Run: headless pygame with SDL's dummy video driver; simulated clock (each Clock.tick advances the game by its frame time, no real sleeping); random seed 0; keys injected as events and as key.get_pressed() state; no mouse input.
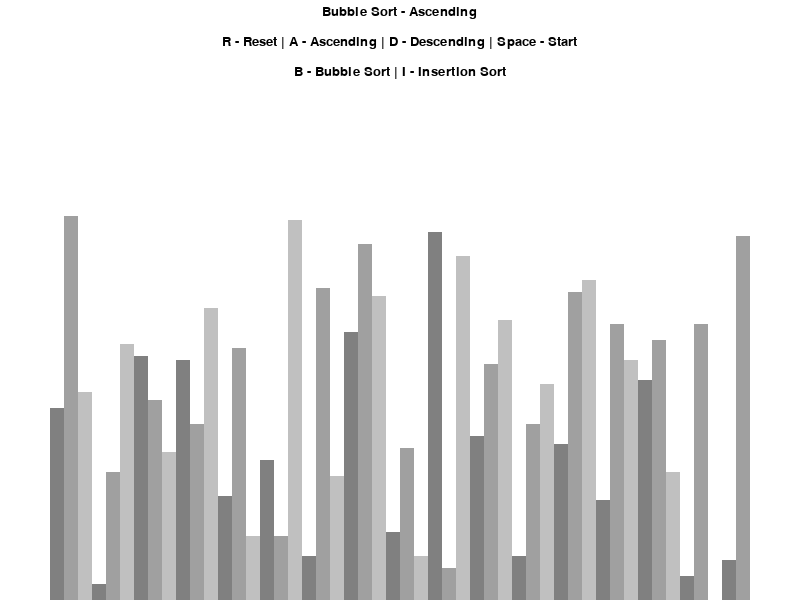
Frame 1 of 4 · flips 1–60 · no input
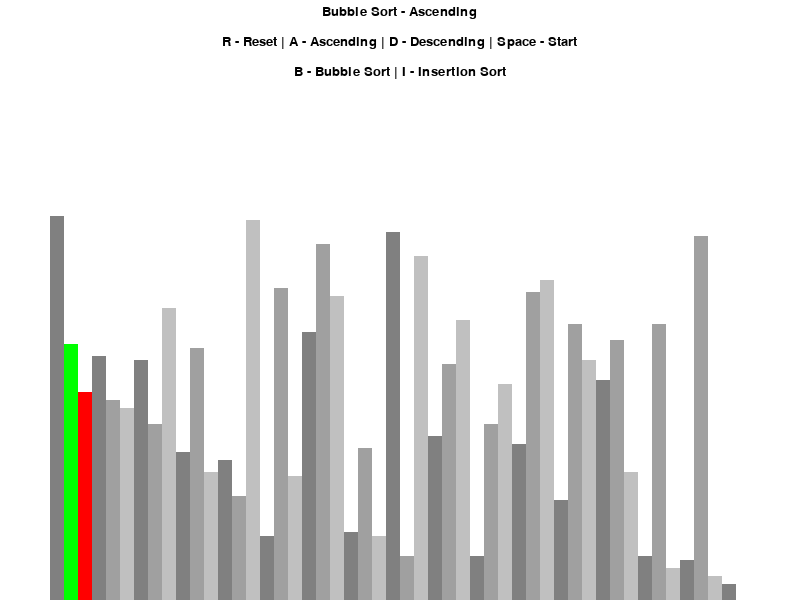
Frame 2 of 4 · flips 61–180 · tapped SPACE, RETURN · held RIGHT (→), D
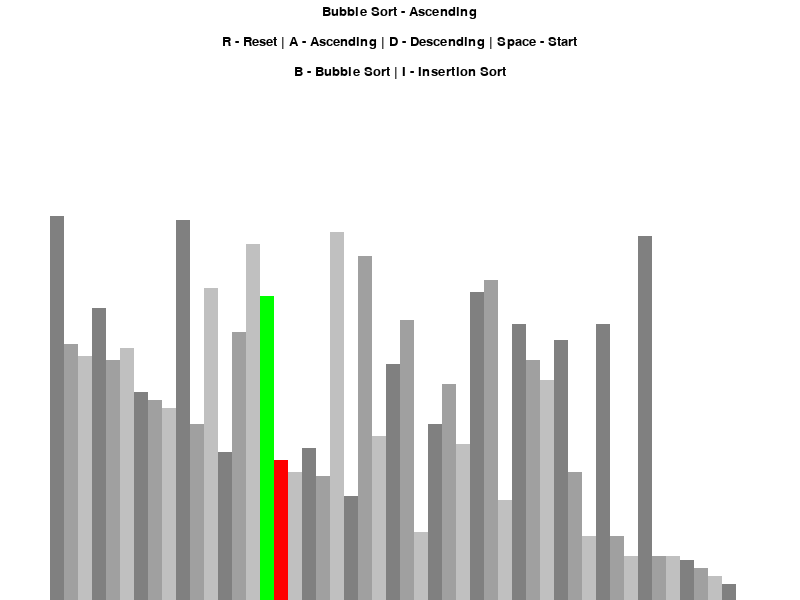
Frame 3 of 4 · flips 181–300 · held DOWN (↓), S
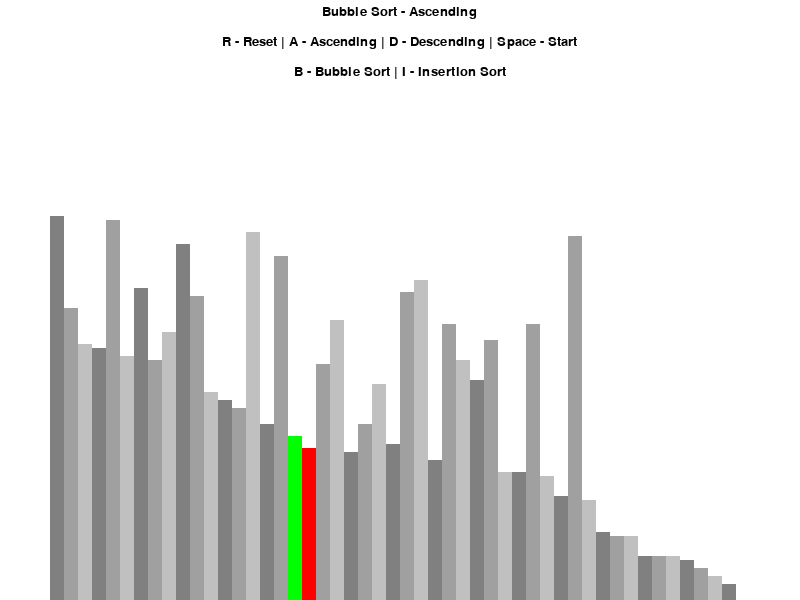
Frame 4 of 4 · flips 301–420 · held LEFT (←), A, UP (↑), W

The pygame program that drew these frames:

import pygame
import random
pygame.init()

class DrawInformation:
    BLACK = (0, 0, 0)
    WHITE = (255, 255, 255)
    RED = (255, 0, 0)
    GREEN = (0, 255, 0)
    BACKGROUND_COLOR = WHITE
    GRADIENTS = [ (128,128,128), (160,160,160), (192,192,192)]
    TOP_PAD = 150
    SIDE_PAD = 100

    FONT = pygame.font.SysFont('comicsans',20)
    LARGE_FONT = pygame.font.SysFont('comicsans', 40)


    def __init__(self, width, height, lst):
        self.width = width
        self.height = height
        self.window = pygame.display.set_mode((width, height))
        pygame.display.set_caption("Algorithm Visualizer")
        self.set_list(lst)
    def set_list(self, lst):
        self.lst = lst
        self.min_val = min(lst)
        self.max_val = max(lst)

        self.block_width = round((self.width - self.SIDE_PAD)/len(lst))
        self.block_height = (self.height - self.TOP_PAD)//(self.max_val - self.min_val)
        self.start_x = self.SIDE_PAD // 2
def generate_starting_list(n, min_val, max_val):
    lst = []
    for i in range(n):
        lst.append(random.randint(min_val, max_val))
    return lst

def draw(draw_info,algo_name, ascending):
    draw_info.window.fill(draw_info.BACKGROUND_COLOR)
    title = draw_info.FONT.render(f"{algo_name} - {'Ascending' if ascending else 'Descending'}", 1, draw_info.BLACK)
    draw_info.window.blit(title, (draw_info.width / 2 - title.get_width() / 2, 5))
    controls = draw_info.FONT.render("R - Reset | A - Ascending | D - Descending | Space - Start",1,draw_info.BLACK)
    draw_info.window.blit(controls, (draw_info.width/2 - controls.get_width()/2, 35))
    sorts = draw_info.FONT.render("B - Bubble Sort | I - Insertion Sort", 1, draw_info.BLACK)
    draw_info.window.blit(sorts, (draw_info.width / 2 - sorts.get_width() / 2, 65))

    draw_list(draw_info)
    pygame.display.update()

def draw_list(draw_info, color_positions={}, clear_bg = False):

    lst = draw_info.lst
    if clear_bg:
        clear_rect = (draw_info.SIDE_PAD//2, draw_info.TOP_PAD,
                      draw_info.width - draw_info.SIDE_PAD, draw_info.height - draw_info.TOP_PAD)
        pygame.draw.rect(draw_info.window, draw_info.BACKGROUND_COLOR, clear_rect)
    for i, val in enumerate(lst):
        x = draw_info.start_x + (draw_info.block_width * i)
        y = draw_info.height - (val - draw_info.min_val) * draw_info.block_height
        color = draw_info.GRADIENTS[i % 3 ]
        if i in color_positions:
            color = color_positions[i]
        pygame.draw.rect(draw_info.window, color, (x, y, draw_info.block_width, draw_info.height))
    if clear_bg:
        pygame.display.update()


def bubble_sort (draw_info, ascending = True):
    lst = draw_info.lst

    for i in range(len(lst) - 1):
        for j in range(len(lst) - 1 - i):
            num1 = lst[j]
            num2 = lst[j + 1]
            if (num1 > num2 and ascending) or (num1 < num2 and not ascending):
                lst[j], lst[j + 1] = lst[j + 1], lst[j]
                draw_list(draw_info, {j:draw_info.GREEN, j+1:draw_info.RED}, True)
                yield True
    return lst


def insertion_sort(draw_info, ascending=True):
    lst = draw_info.lst

    for i in range(1, len(lst)):
        current = lst[i]
        j = i - 1

        while j >= 0:
            ascending_sort = lst[j] > current and ascending
            descending_sort = lst[j] < current and not ascending

            if not ascending_sort and not descending_sort:
                break

            lst[j + 1] = lst[j]
            j -= 1  # Move backwards
            draw_list(draw_info, {j + 1: draw_info.GREEN, j + 2: draw_info.RED}, True)
            yield True

        lst[j + 1] = current
    return lst

def main():
    run = True
    n = 50
    min_val = 1
    max_val = 100
    sorting = False
    ascending = True
    sorting_algorithm = bubble_sort
    sorting_algo_name = "Bubble Sort"
    sorting_algorithm_generator = None
    lst = generate_starting_list(n, min_val, max_val)
    draw_info = DrawInformation(800,600, lst)
    clock = pygame.time.Clock()
    while run:
        clock.tick(60)
        if sorting:
            try:
                next(sorting_algorithm_generator)
            except StopIteration:
                sorting = False
        else:
            draw(draw_info,sorting_algo_name, ascending)


        for event in pygame.event.get():
            if event.type == pygame.QUIT:
                run = False
            if event.type != pygame.KEYDOWN:
                continue
            if event.type == pygame.KEYDOWN:
                if event.key == pygame.K_r:
                    lst = generate_starting_list(n, min_val, max_val)
                    draw_info.set_list(lst)
                    sorting = False
                elif event.key == pygame.K_SPACE and not sorting:
                    sorting = True
                    sorting_algorithm_generator = sorting_algorithm(draw_info, ascending)
                elif event.key == pygame.K_a and not sorting:
                    ascending = True
                elif event.key == pygame.K_d and not sorting:
                    ascending = False #fixed this!
                elif event.key == pygame.K_b and not sorting:
                    sorting_algorithm = bubble_sort
                    sorting_algo_name = "Bubble Sort"
                    sorting_algorithm_generator = None
                elif event.key == pygame.K_i and not sorting:
                    sorting_algorithm = insertion_sort
                    sorting_algo_name = "Insertion Sort"
                    sorting_algorithm_generator = None
    pygame.quit()

if __name__ == "__main__":
    main()
